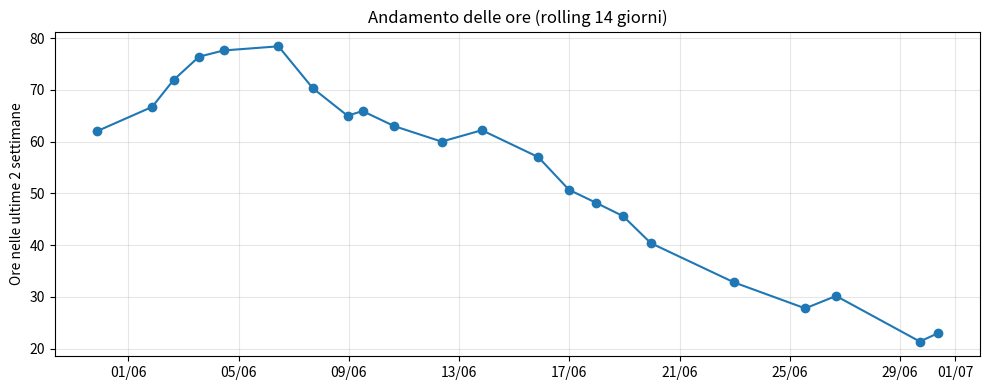
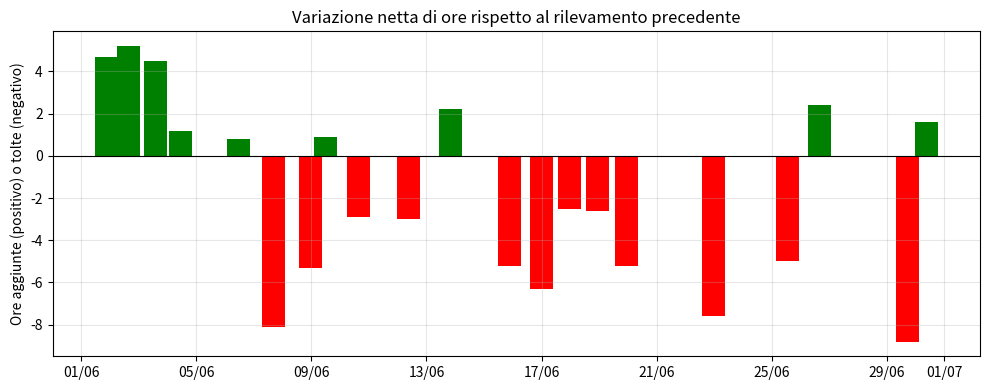

Write Python code to recreate these figures, in order.
import pandas as pd
import matplotlib.pyplot as plt
from matplotlib.dates import DateFormatter
import os
  
# 1) Carico i dati e creo cartella per output
data = [
    ("2025-05-30 20:39", 62),
    ("2025-06-01 20:48", 66.7),
    ("2025-06-02 15:28", 71.9),
    ("2025-06-03 13:40", 76.4),
    ("2025-06-04 11:07", 77.6),
    ("2025-06-06 10:48", 78.4),
    ("2025-06-07 16:43", 70.3),
    ("2025-06-08 22:55", 65),
    ("2025-06-09 12:01", 65.9),
    ("2025-06-10 15:30", 63),
    ("2025-06-12 08:50", 60),
    ("2025-06-13 19:55", 62.2),
    ("2025-06-15 21:05", 57),
    ("2025-06-16 23:44", 50.7),
    ("2025-06-17 23:12", 48.2),
    ("2025-06-18 22:56", 45.6),
    ("2025-06-19 22:59", 40.4),
    ("2025-06-22 23:39", 32.8),
    ("2025-06-25 13:27", 27.8),
    ("2025-06-26 16:16", 30.2),
    ("2025-06-29 17:13", 21.4),
    ("2025-06-30 09:00", 23)
]
os.makedirs("grafici", exist_ok=True)

df = pd.DataFrame(data, columns=["timestamp", "hours"])
df["timestamp"] = pd.to_datetime(df["timestamp"])
df = df.set_index("timestamp").sort_index()

# 2) Calcolo delta giornaliero (variazione netta del rolling window)
df["delta"] = df["hours"].diff()


# 3) Grafico #1: trend delle ore
fig, ax = plt.subplots(figsize=(10,4))
ax.plot(df.index, df["hours"], marker="o", linestyle="-", color="#1f77b4")
ax.set_title("Andamento delle ore (rolling 14 giorni)")
ax.set_ylabel("Ore nelle ultime 2 settimane")
ax.xaxis.set_major_formatter(DateFormatter("%d/%m"))
ax.grid(alpha=0.3)
# 3.5) salvo
plt.tight_layout()
fig.savefig("grafici/grafico_andamento_ore.png", dpi=300, format='png')


# 4) Grafico #2: ore aggiunte (o rimosse) ogni registrazione
fig, bx = plt.subplots(figsize=(10,4))
colors = df["delta"].apply(lambda x: "g" if x>=0 else "r")
bx.bar(df.index, df["delta"], color=colors, width=0.8)
bx.set_title("Variazione netta di ore rispetto al rilevamento precedente")
bx.set_ylabel("Ore aggiunte (positivo) o tolte (negativo)")
bx.xaxis.set_major_formatter(DateFormatter("%d/%m"))
bx.axhline(0, color="k", linewidth=0.8)
bx.grid(alpha=0.3)
# 4.5) salvo
plt.tight_layout()
fig.savefig("grafici/grafico_variazione_ore.png", dpi=300, format='png')

'''
plt.tight_layout()
plt.show()
'''
